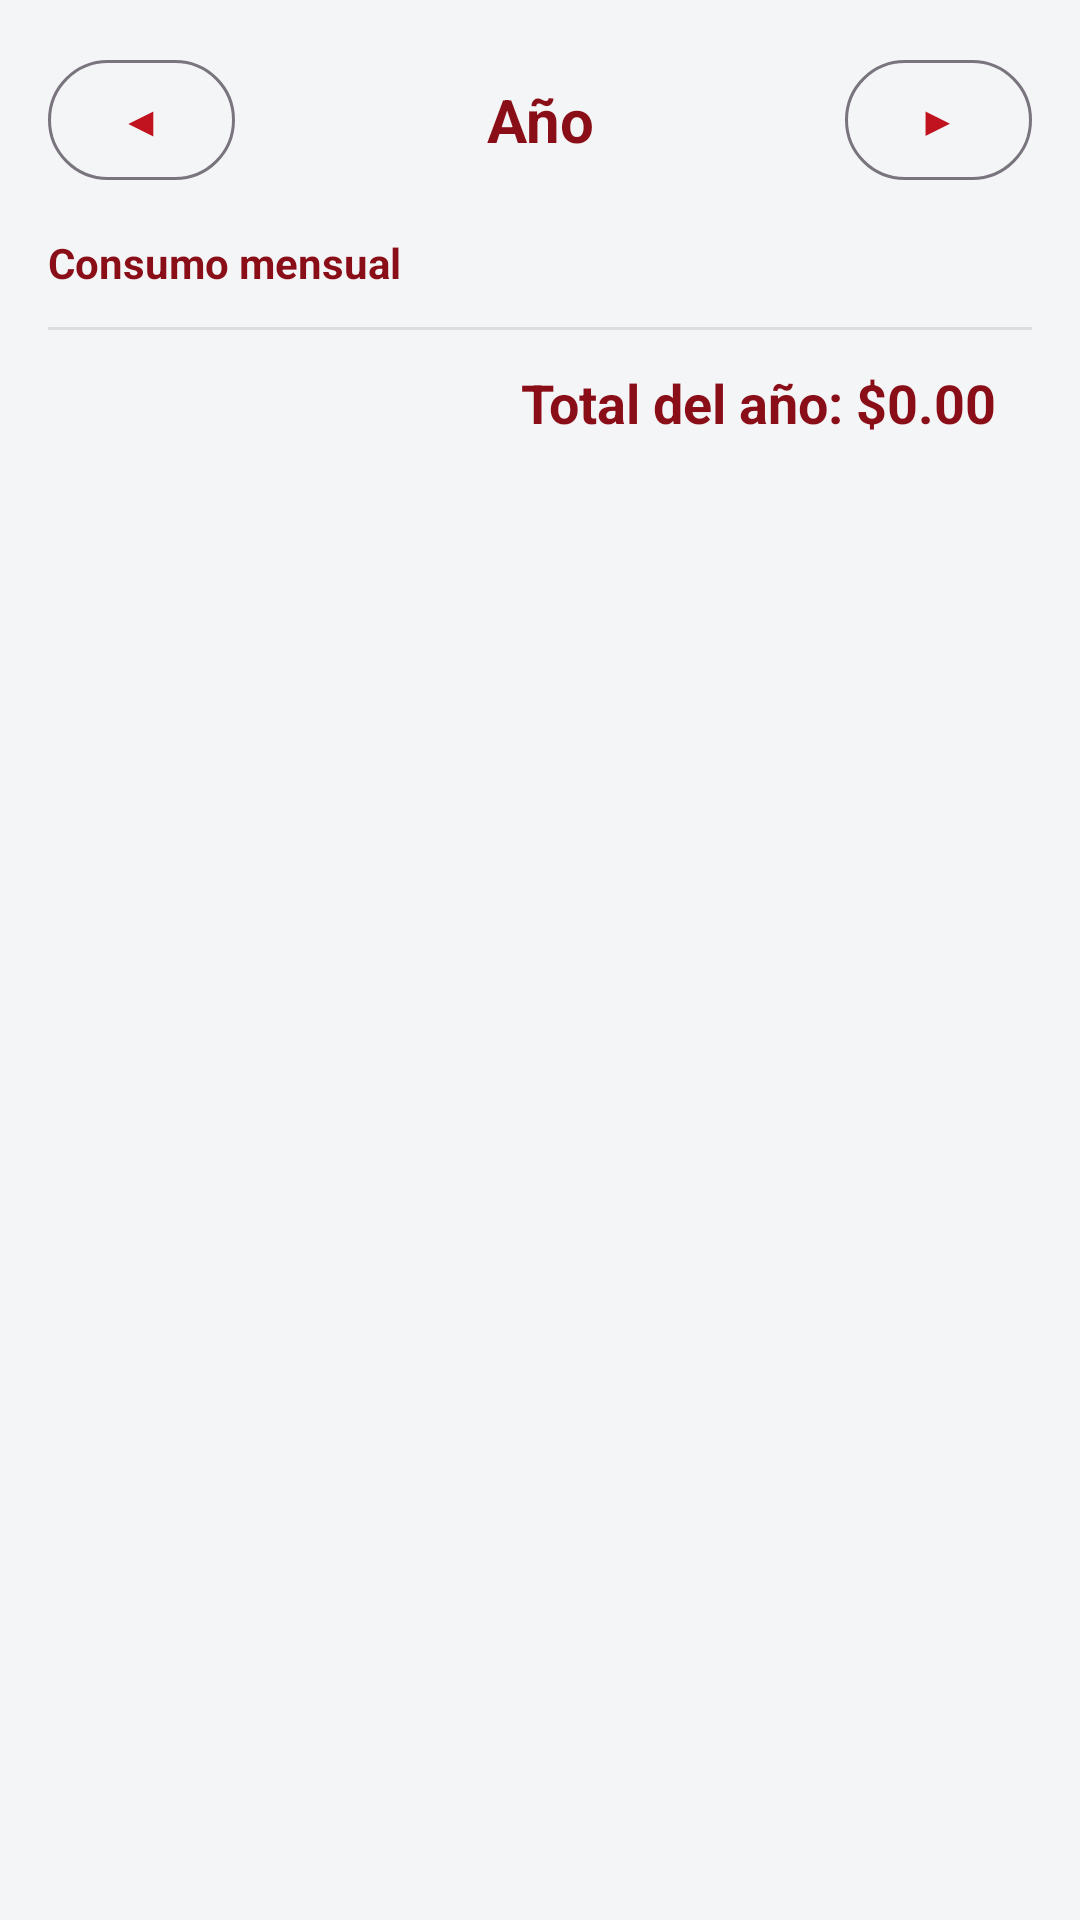

Produce the Android XML layout that renders to this screen, including the resource entries it uses.
<!-- AndroidManifest.xml: application theme Theme.Confronta -->
<!-- res/layout/activity_historial.xml -->
<?xml version="1.0" encoding="utf-8"?>
<ScrollView xmlns:android="http://schemas.android.com/apk/res/android"
    xmlns:app="http://schemas.android.com/apk/res-auto"
    android:layout_width="match_parent"
    android:layout_height="match_parent"
    android:background="@color/gris_fondo"
    android:fillViewport="true">

    <LinearLayout
        android:layout_width="match_parent"
        android:layout_height="wrap_content"
        android:orientation="vertical"
        android:padding="16dp">

        <LinearLayout
            android:layout_width="match_parent" android:layout_height="wrap_content"
            android:orientation="horizontal" android:gravity="center_vertical">
            <com.google.android.material.button.MaterialButton
                android:id="@+id/btnAnioAnterior"
                style="@style/Widget.Material3.Button.OutlinedButton"
                android:layout_width="wrap_content" android:layout_height="wrap_content"
                android:text="◀" android:minWidth="48dp" />
            <TextView
                android:id="@+id/tvAnio"
                android:layout_width="0dp" android:layout_height="wrap_content"
                android:layout_weight="1" android:gravity="center"
                android:text="Año" android:textStyle="bold" android:textSize="20sp"
                android:textColor="@color/verde_militar_oscuro" />
            <com.google.android.material.button.MaterialButton
                android:id="@+id/btnAnioSiguiente"
                style="@style/Widget.Material3.Button.OutlinedButton"
                android:layout_width="wrap_content" android:layout_height="wrap_content"
                android:text="▶" android:minWidth="48dp" />
        </LinearLayout>

        <TextView
            android:layout_width="wrap_content" android:layout_height="wrap_content"
            android:text="Consumo mensual" android:textStyle="bold"
            android:textColor="@color/verde_militar_oscuro"
            android:layout_marginTop="14dp" android:layout_marginBottom="4dp" />

        <LinearLayout
            android:id="@+id/contenedorMeses"
            android:layout_width="match_parent" android:layout_height="wrap_content"
            android:orientation="vertical" />

        <View
            android:layout_width="match_parent" android:layout_height="1dp"
            android:background="#DDD" android:layout_marginTop="8dp" />

        <TextView
            android:id="@+id/tvTotalAnio"
            android:layout_width="match_parent" android:layout_height="wrap_content"
            android:text="Total del año: $0.00"
            android:textStyle="bold" android:textSize="18sp"
            android:gravity="end" android:padding="12dp"
            android:textColor="@color/verde_militar_oscuro" />

        <ProgressBar
            android:id="@+id/progreso"
            android:layout_width="wrap_content" android:layout_height="wrap_content"
            android:layout_gravity="center" android:visibility="gone" />
    </LinearLayout>
</ScrollView>
<!-- resources referenced by this layout -->
<resources>
  <color name="gris_fondo">#F4F5F7</color>
  <color name="verde_militar_oscuro">#8A0E17</color>
  <style name="Theme.Confronta" parent="Theme.Material3.Light">
          <item name="colorPrimary">@color/verde_militar</item>
          <item name="colorPrimaryDark">@color/verde_militar_oscuro</item>
          <item name="colorOnPrimary">@color/blanco</item>
          <item name="colorSecondary">@color/dorado</item>
          <item name="colorOnSecondary">@color/blanco</item>
  
          
          <item name="colorSurface">@color/superficie</item>
          <item name="colorOnSurface">@color/texto_principal</item>
          <item name="colorOnSurfaceVariant">@color/texto_secundario</item>
          <item name="android:colorBackground">@color/gris_fondo</item>
          <item name="colorOnBackground">@color/texto_principal</item>
          <item name="android:textColorPrimary">@color/texto_principal</item>
          <item name="android:textColorSecondary">@color/texto_secundario</item>
          <item name="android:textColorHint">@color/texto_hint</item>
  
          
          <item name="materialButtonStyle">@style/Widget.Confronta.Button</item>
  
          
          <item name="android:statusBarColor">@color/negro</item>
      </style>
  <color name="verde_militar">#C1121F</color>
  <color name="blanco">#FFFFFF</color>
  <color name="dorado">#52565C</color>
  <color name="superficie">#FFFFFF</color>
  <color name="texto_principal">#14161A</color>
  <color name="texto_secundario">#41454B</color>
  <color name="texto_hint">#6B7078</color>
  <style name="Widget.Confronta.Button" parent="Widget.Material3.Button">
          <item name="backgroundTint">@color/boton_fondo</item>
          <item name="android:textColor">@color/boton_texto</item>
          <item name="iconTint">@color/boton_texto</item>
          <item name="rippleColor">@color/blanco</item>
          <item name="android:textAllCaps">false</item>
      </style>
  <color name="negro">#14161A</color>
</resources>
